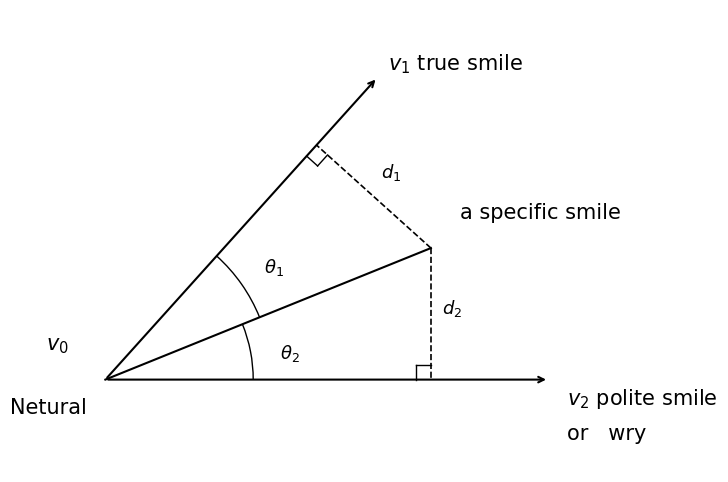

Generate this figure with matplotlib:
import matplotlib.pyplot as plt
import numpy as np
from matplotlib.patches import Arc

# 设置绘图风格
plt.rcParams['font.sans-serif'] = ['SimHei']  # 用来正常显示中文标签，如果没有SimHei可以用Arial Unicode MS等
plt.rcParams['axes.unicode_minus'] = False  # 用来正常显示负号

def draw_smile_vectors_corrected():
    # 创建画布
    fig, ax = plt.subplots(figsize=(10, 6))
    ax.set_aspect('equal')
    
    # 隐藏坐标轴
    ax.axis('off')

    # 定义原点 V0 (Natural)
    origin = np.array([0, 0])

    # --- 定义几何参数 (与原图保持视觉一致) ---
    angle_v2 = 0        # v2 在水平线上
    angle_specific = 22 # specific smile 的角度
    angle_v1 = 48       # v1 (true smile) 的角度

    len_v1 = 11         # v1 长度
    len_v2 = 12         # v2 长度
    len_spec = 9.5      # specific smile 长度

    # 转换弧度
    rad_v2 = np.radians(angle_v2)
    rad_spec = np.radians(angle_specific)
    rad_v1 = np.radians(angle_v1)

    # 计算各端点坐标
    p_v1 = np.array([len_v1 * np.cos(rad_v1), len_v1 * np.sin(rad_v1)])
    p_v2 = np.array([len_v2 * np.cos(rad_v2), len_v2 * np.sin(rad_v2)])
    p_spec = np.array([len_spec * np.cos(rad_spec), len_spec * np.sin(rad_spec)])

    # --- 1. 绘制主向量 ---
    # 绘制 V1 (true smile)
    ax.annotate('', xy=p_v1, xytext=origin, arrowprops=dict(arrowstyle="->", lw=1.5))
    ax.text(p_v1[0] + 0.3, p_v1[1] + 0.2, r'$v_1$ true smile', fontsize=15, ha='left')

    # 绘制 V2 (polite smile or wry)
    ax.annotate('', xy=p_v2, xytext=origin, arrowprops=dict(arrowstyle="->", lw=1.5))
    ax.text(p_v2[0] + 0.5, p_v2[1] - 0.2, r'$v_2$ polite smile', fontsize=15, ha='left', va='top')
    ax.text(p_v2[0] + 0.5, p_v2[1] - 1.2, r'or   wry', fontsize=15, ha='left', va='top')

    # 绘制 a specific smile (实线)
    ax.plot([origin[0], p_spec[0]], [origin[1], p_spec[1]], color='black', lw=1.5)
    ax.text(p_spec[0] + 0.8, p_spec[1] + 0.8, 'a specific smile', fontsize=15)

    # 绘制原点标注 V0 Natural
    ax.text(origin[0] - 1.0, origin[1] + 0.8, r'$v_0$', fontsize=15, ha='right')
    ax.text(origin[0] - 0.5, origin[1] - 0.5, 'Netural', fontsize=15, ha='right', va='top')

    # --- 2. 计算并绘制垂线 (虚线 d1 和 d2) ---
    
    # d2: p_spec 在 V2 上的投影
    p_proj_v2 = np.array([p_spec[0], 0])
    ax.plot([p_spec[0], p_proj_v2[0]], [p_spec[1], p_proj_v2[1]], 'k--', lw=1.2)
    ax.text((p_spec[0] + p_proj_v2[0])/2 + 0.3, (p_spec[1] + p_proj_v2[1])/2, r'$d_2$', fontsize=13)

    # d1: p_spec 在 V1 上的投影
    # 投影公式: proj_b(a) = (a·b / |b|^2) * b
    v1_unit = p_v1 / np.linalg.norm(p_v1)
    p_proj_v1 = np.dot(p_spec, v1_unit) * v1_unit
    ax.plot([p_spec[0], p_proj_v1[0]], [p_spec[1], p_proj_v1[1]], 'k--', lw=1.2)
    # d1 文字位置稍微调整以匹配手写图
    ax.text((p_spec[0] + p_proj_v1[0])/2 + 0.2, (p_spec[1] + p_proj_v1[1])/2 + 0.5, r'$d_1$', fontsize=13)

    # --- 3. 绘制直角符号 (修正部分) ---
    s = 0.4 # 直角符号的大小

    # --- d2 的直角 (水平轴上) ---
    # 原图的直角在垂线左侧
    ax.plot([p_proj_v2[0] - s, p_proj_v2[0] - s], [p_proj_v2[1], p_proj_v2[1] + s], 'k', lw=1) # 竖边
    ax.plot([p_proj_v2[0] - s, p_proj_v2[0]], [p_proj_v2[1] + s, p_proj_v2[1] + s], 'k', lw=1) # 横边

    # --- d1 的直角 (旋转轴上) - 核心修正点 ---
    # 我们需要基于投影点 p_proj_v1，沿着 v1 反方向走一点，再沿着 d1 方向走一点，构成正方形
    
    # v1 的单位方向向量
    v1_dir_norm = v1_unit 
    # d1 的单位方向向量 (从投影点指向 specific smile 端点)
    d1_vec = p_spec - p_proj_v1
    d1_dir_norm = d1_vec / np.linalg.norm(d1_vec)
    
    # 计算构成直角符号的另外两个关键点
    # 点 A: 沿着 v1 方向往原点退一步
    pA = p_proj_v1 - s * v1_dir_norm
    # 点 B: 沿着 d1 虚线方向往上走一步
    pB = p_proj_v1 + s * d1_dir_norm
    # 点 C: 构成正方形的角点
    pC = pA + s * d1_dir_norm
    
    # 绘制直角符号的两条边 (A-C 和 C-B)
    ax.plot([pA[0], pC[0]], [pA[1], pC[1]], 'k', lw=1)
    ax.plot([pC[0], pB[0]], [pC[1], pB[1]], 'k', lw=1)


    # --- 4. 绘制角度标注 (theta1 和 theta2) ---
    # theta2 (V2 和 specific smile 之间)
    arc2_rad = 4
    arc2 = Arc(origin, arc2_rad*2, arc2_rad*2, theta1=angle_v2, theta2=angle_specific, color='black', lw=1)
    ax.add_patch(arc2)
    # 计算角度文字坐标
    th2_mid = np.radians((angle_v2 + angle_specific)/2)
    ax.text(arc2_rad * np.cos(th2_mid) + 0.8, arc2_rad * np.sin(th2_mid) - 0.2, r'$\theta_2$', fontsize=13)

    # theta1 (specific smile 和 V1 之间)
    arc1_rad = 4.5
    arc1 = Arc(origin, arc1_rad*2, arc1_rad*2, theta1=angle_specific, theta2=angle_v1, color='black', lw=1)
    ax.add_patch(arc1)
    # 计算角度文字坐标
    th1_mid = np.radians((angle_specific + angle_v1)/2)
    ax.text(arc1_rad * np.cos(th1_mid) + 0.6, arc1_rad * np.sin(th1_mid) + 0.3, r'$\theta_1$', fontsize=13)

    # 设置显示范围以适应所有元素
    ax.set_xlim(-2.5, 15)
    ax.set_ylim(-2.5, 10)

    # 保存或展示
    plt.show()

# 执行绘图
draw_smile_vectors_corrected()